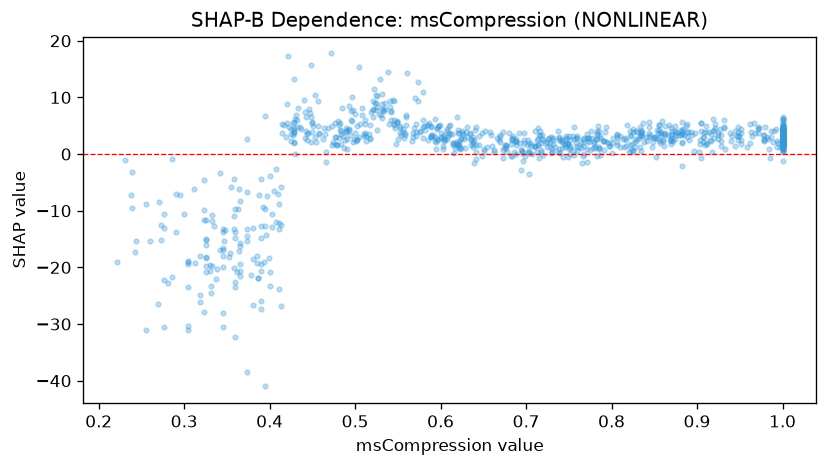

Values plotted in this chart, from the file beside it:
feature_value, shap_value
0.276, -30.58
0.521, 7.996
0.411, -13.2
0.345, -19.91
0.345, -16.86
0.875, 3.635
0.645, 3.198
0.466, 0.3044
0.783, 2.653
0.585, 2.505
0.589, 3.067
0.785, 0.961
1.0, 2.684
0.676, 1.528
0.62, 1.696
0.331, -24.47
1.0, 1.538
0.711, 1.465
0.871, 3.494
0.39, -4.435
0.49, 0.8511
0.997, 1.194
0.852, 2.894
0.717, 0.4202
0.491, 2.712
0.781, 1.082
0.556, 4.356
0.802, 2.767
0.835, 4.21
0.738, 2.552
0.86, 2.403
0.659, 3.412
0.822, 4.118
0.682, 1.848
0.498, 2.074
0.531, 6.351
1.0, 3.597
0.618, 2.207
0.903, 2.54
1.0, 4.641
0.849, 2.753
0.51, 3.101
1.0, 1.793
0.589, 3.002
1.0, 4.255
1.0, 2.404
0.902, 0.4456
0.6, 3.057
0.742, 2.48
0.625, 4.018
0.631, 2.969
0.331, -23.23
1.0, 0.941
0.619, 1.695
0.741, 2.299
0.601, 2.896
0.533, 7.722
0.33, -20.71
0.862, 3.726
0.717, 0.7663
... 880 more rows
